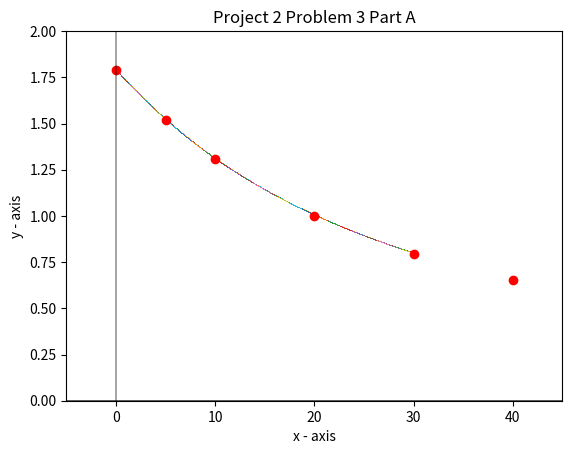

Here is the Python script that generated this plot:
# -*- coding: utf-8 -*-
"""
Numerical Methods Project 2 Problem 3 Part C

Use your Newton's interpolating polynomial algorithm (from homework 6) to predict u at 
T = 2.5 C. Generate a plot comparing the data points to your polynomial interpolation.

[redacted]
"""
import matplotlib.pyplot as graph
import numpy as np

'''
Main fucntion takes input data from table with x and y values and runs Fdd function.
'''
def Main():
    #put numbers here
    x = [0,5,10,20,30,40]
    y = [1.787,1.519,1.307,1.002,.7957,.6529]
    n = len(x)
    
    Xi = 2.5              #input x value to solve for here
    q = FddMatrix(x,y,n,Xi) 
    
    plotSpace(x,y,n)
    
    print("Interpolating at 2.5 C yields:",q)
    
'''
FddMatrix takes in vectors x, y from table and solves for linear fit between points
'''
def FddMatrix(x,y,n,Xi):
    #initilizing Fdd matrix and placeholder matrix for y
    Fdd = np.matrix([[0 for x in range(n)] for y in range(n)],dtype = 'float') 
    y_working = np.zeros((n,1), dtype = 'float')
    for i in range(n):                            #For loop coppies y value into first 
        Fdd[i,0] = y[i]                           #column.
    for j in range(1,n):                          #For loop fills A matrix using modified  
        for i in range(0,n-j):                    #Eq. 18.2 for linear interpolation from 
            Fdd[i,j] = (Fdd[i+1,j-1] - Fdd[i,j-1])/(x[i+j]-x[i])           #the book.
    
    #initializing necessary place-holding matricies        
    x_temp = [1]
    y_working[0] = Fdd[0,0]
    for order in range(1,n):
        x_temp.append(x_temp[order-1]*(Xi - x[order-1]))
        y_working[order] = y_working[order-1] + Fdd[0,order]*x_temp[order]
    
    return y_working[n-1]
    #formating output and printing solution
    #final_y = str(y_working[n-1])
    #final_y = final_y.strip(' /[/]')
    #print('At x = ',Xi,' the interpolated y value is: ', final_y, sep = '')


def function2(x):
    y = x
    return y
    
def plotSpace (x,y,n):

    for i in range(0,3000):
        graph.plot(i/100,FddMatrix(x,y,n,i/100),',')

    #setting up function
    x = np.arange(-100,100,.001)
    #y = function(x)
    y2 = function2(x)  #this is used to get the full range of y values for the axis lines
    graph.ylim(0,2)
    graph.xlim(-5, 45)
    
    #plotting function  
    #graph.plot(x, y) 
    
    #plotting data set
    xSeries  = [0,5,10,20,30,40]
    ySeries  = [1.787,1.519,1.307,1.002,.7957,.6529]
    graph.plot(xSeries,ySeries,'ro')
    
    #setting up graph
    graph.xlabel('x - axis') 
    graph.ylabel('y - axis') 
    graph.title('Project 2 Problem 3 Part A') 
    
    #plotting axis
    graph.plot(x, x*0 + 0 , linewidth = .5, color = 'black')
    graph.plot(x*0 +0, y2, linewidth =.5, color = 'black')
    
    #grpahing
    graph.show() 


Main()  